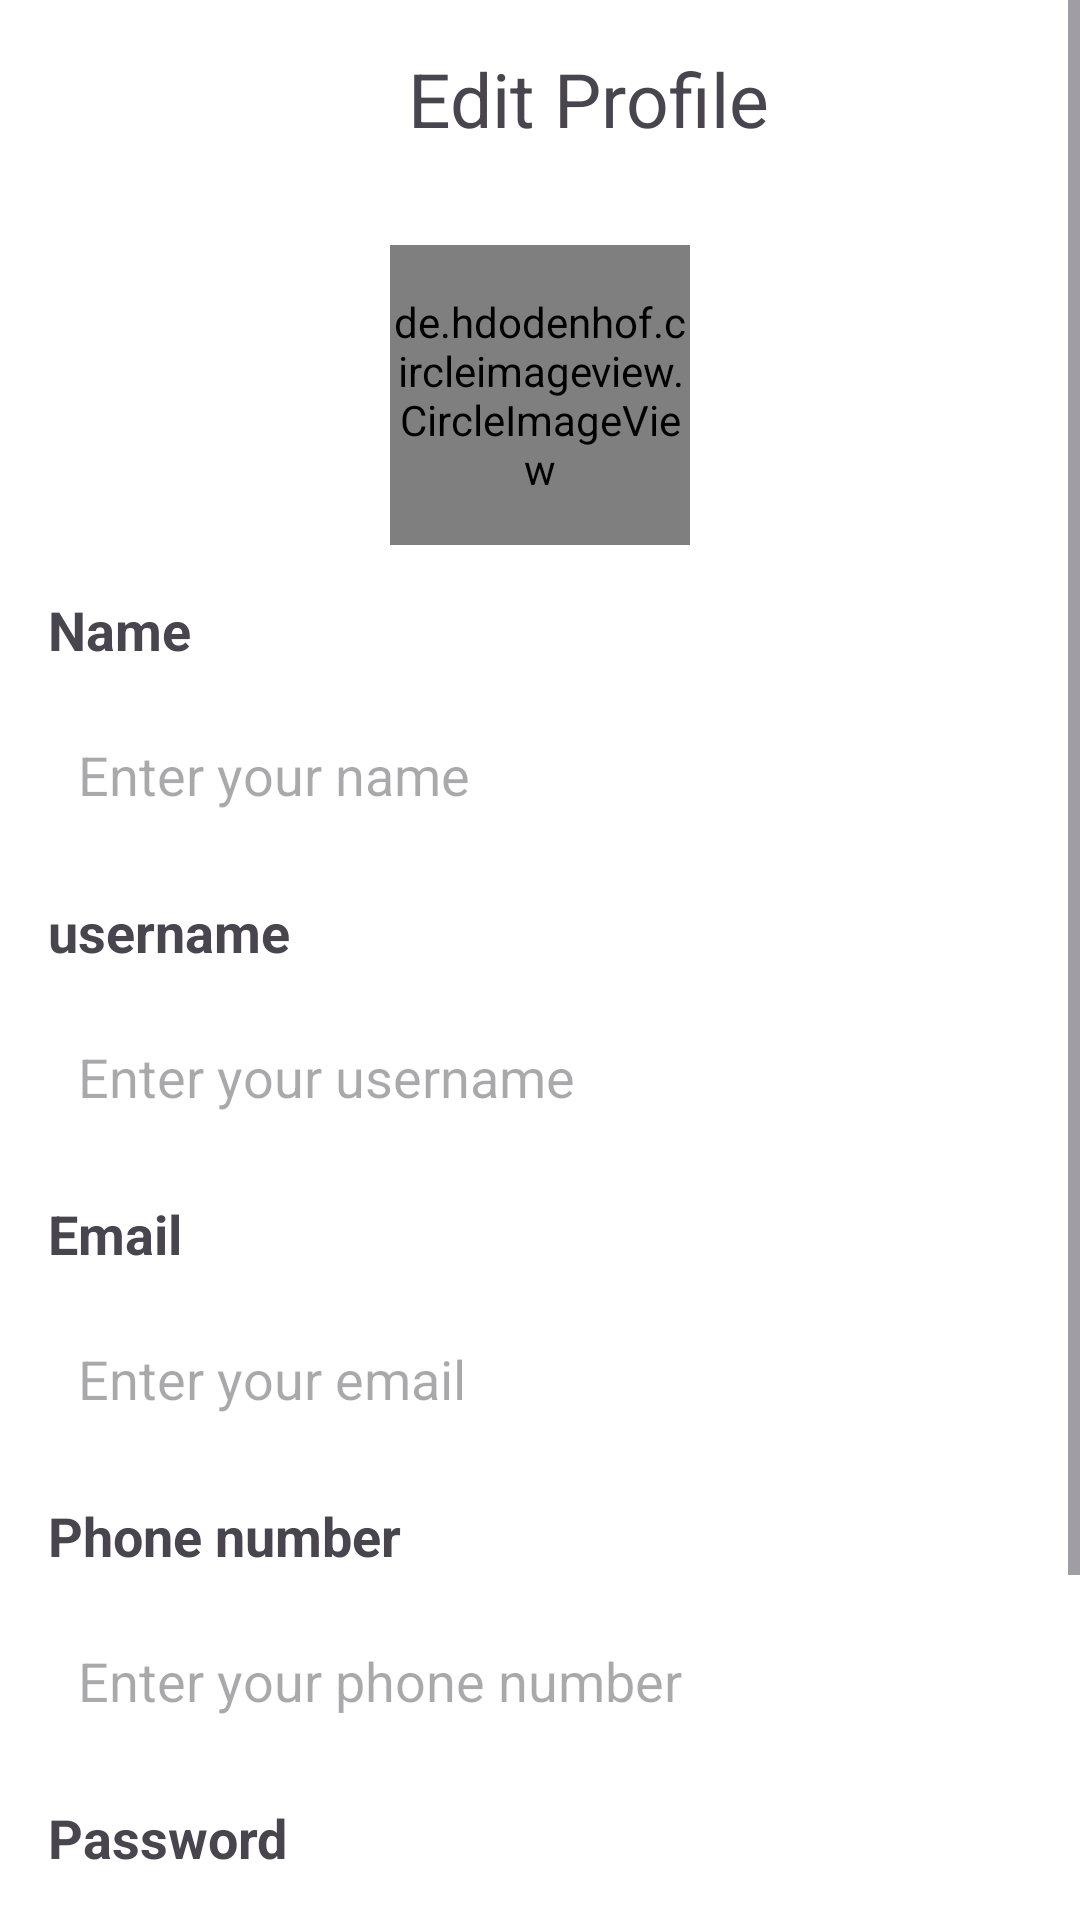

Reconstruct the res/layout file that produces this screen, plus the resources it refers to.
<!-- AndroidManifest.xml: application theme Theme.Realestateadmin -->
<!-- res/layout/activity_edit_profile.xml -->
<?xml version="1.0" encoding="utf-8"?>
<ScrollView
    xmlns:android="http://schemas.android.com/apk/res/android"
    xmlns:tools="http://schemas.android.com/tools"
    android:layout_width="match_parent"
    android:background="@color/white"
    android:padding="0dp"
    android:layout_height="match_parent">

    <RelativeLayout
        android:layout_width="match_parent"
        android:background="@color/white"
        android:layout_height="wrap_content">

        <RelativeLayout
            android:id="@+id/first"
            android:layout_width="match_parent"
            android:padding="16dp"
            android:layout_height="wrap_content">

            <LinearLayout
                android:id="@+id/layout0"
                android:layout_width="match_parent"
                android:layout_height="wrap_content"
                android:orientation="vertical">

                <LinearLayout
                    android:layout_width="match_parent"
                    android:layout_height="match_parent"
                    android:orientation="horizontal"
                    android:gravity="center_vertical">

                    <ImageView
                        android:layout_width="25dp"
                        android:id="@+id/back"
                        android:layout_height="20dp"
                        android:src="@drawable/baseline_arrow_back_ios_242"
                        android:layout_marginTop="0dp"
                        android:layout_marginEnd="10dp" />
                    <TextView
                        android:layout_width="wrap_content"
                        android:layout_height="wrap_content"
                        android:text="Edit Profile"
                        android:layout_marginLeft="85dp"
                        android:textSize="25sp" />

                </LinearLayout>

            </LinearLayout>


        </RelativeLayout>
        <LinearLayout
            android:layout_width="match_parent"
            android:layout_height="match_parent"
            android:orientation="vertical"
            android:background="@color/white"
            android:layout_below="@+id/first"
            android:layout_marginTop="0dp"
            android:padding="16dp">

            <de.hdodenhof.circleimageview.CircleImageView
                android:id="@+id/profileImageView"
                android:layout_width="100dp"
                android:layout_height="100dp"
                android:src="@drawable/authorrr"
                android:scaleType="centerCrop"
                android:layout_marginBottom="16dp"
                android:layout_gravity="center_horizontal"
                android:layout_marginTop="0dp"
                />

            <TextView
                android:layout_width="wrap_content"
                android:layout_height="wrap_content"
                android:text="Name"
                android:textStyle="bold"
                android:textSize="18sp"
                android:layout_marginBottom="4dp"/>

            <EditText
                android:id="@+id/editNameEditText"
                android:layout_width="match_parent"
                android:layout_height="wrap_content"
                android:padding="10dp"
                android:layout_marginTop="10dp"
                android:background="@drawable/edittext_border123"
                android:hint="Enter your name"
                android:inputType="text"
                android:layout_marginBottom="8dp"/>

            <TextView
                android:layout_width="wrap_content"
                android:layout_height="wrap_content"
                android:text="username"
                android:textStyle="bold"
                android:layout_marginTop="10dp"

                android:textSize="18sp"
                android:layout_marginBottom="4dp"/>

            <EditText
                android:id="@+id/editUsernameEditText"
                android:layout_width="match_parent"
                android:layout_height="wrap_content"
                android:hint="Enter your username"
                android:padding="10dp"
                android:layout_marginTop="10dp"


                android:background="@drawable/edittext_border123"
                android:inputType="text"
                android:layout_marginBottom="8dp"/>

            <TextView
                android:layout_width="wrap_content"
                android:layout_height="wrap_content"
                android:text="Email"
                android:layout_marginTop="10dp"

                android:textStyle="bold"
                android:textSize="18sp"
                android:layout_marginBottom="4dp"/>

            <EditText
                android:id="@+id/editEmailEditText"
                android:layout_width="match_parent"
                android:padding="10dp"
                android:layout_marginTop="10dp"


                android:background="@drawable/edittext_border123"
                android:layout_height="wrap_content"
                android:hint="Enter your email"
                android:inputType="textEmailAddress"
                android:layout_marginBottom="8dp"/>

            <TextView
                android:layout_width="wrap_content"
                android:layout_height="wrap_content"
                android:text="Phone number"
                android:layout_marginTop="10dp"

                android:textStyle="bold"
                android:textSize="18sp"
                android:layout_marginBottom="4dp"/>

            <EditText
                android:id="@+id/editPhoneEditText"
                android:layout_marginTop="10dp"

                android:layout_width="match_parent"
                android:layout_height="wrap_content"
                android:padding="10dp"

                android:background="@drawable/edittext_border123"
                android:hint="Enter your phone number"
                android:inputType="number"
                android:maxLength="10"
                android:layout_marginBottom="8dp"/>

            <TextView
                android:layout_width="wrap_content"
                android:layout_height="wrap_content"
                android:text="Password"
                android:layout_marginTop="10dp"

                android:textStyle="bold"
                android:textSize="18sp"
                android:layout_marginBottom="4dp"/>

            <EditText
                android:id="@+id/editPasswordEditText"
                android:layout_width="match_parent"
                android:layout_height="wrap_content"
                android:padding="10dp"
                android:layout_marginTop="10dp"

                android:background="@drawable/edittext_border123"
                android:hint="Enter your password"
                android:inputType="text"
                android:layout_marginBottom="8dp"/>

            <TextView
                android:id="@+id/saveButton"
                android:layout_width="match_parent"
                android:layout_height="wrap_content"
                android:layout_marginStart="20dp"
                android:layout_marginTop="10dp"
                android:layout_marginEnd="20dp"

                android:layout_marginBottom="20dp"
                android:textAlignment="center"
                android:background="@drawable/rounded_edges1"
                android:drawablePadding="10dp"
                android:padding="8dp"
                android:text="Save"
                android:textColor="@color/white"
                android:textColorHint="#808080"
                android:textSize="20dp" />

        </LinearLayout>
    </RelativeLayout>
</ScrollView>
<!-- resources referenced by this layout -->
<resources>
  <color name="white">#FFFFFFFF</color>
  <!-- drawable rounded_edges1 (drawable) -->
  <?xml version="1.0" encoding="utf-8"?>
  <shape xmlns:android="http://schemas.android.com/apk/res/android">
      <corners android:radius="26dp" />
      <solid android:color="@color/black" />
  </shape>
  <style name="Theme.Realestateadmin" parent="Base.Theme.Realestateadmin" />
  <color name="black">#FF000000</color>
  <style name="Base.Theme.Realestateadmin" parent="Theme.Material3.DayNight.NoActionBar">
          
          
      </style>
</resources>
